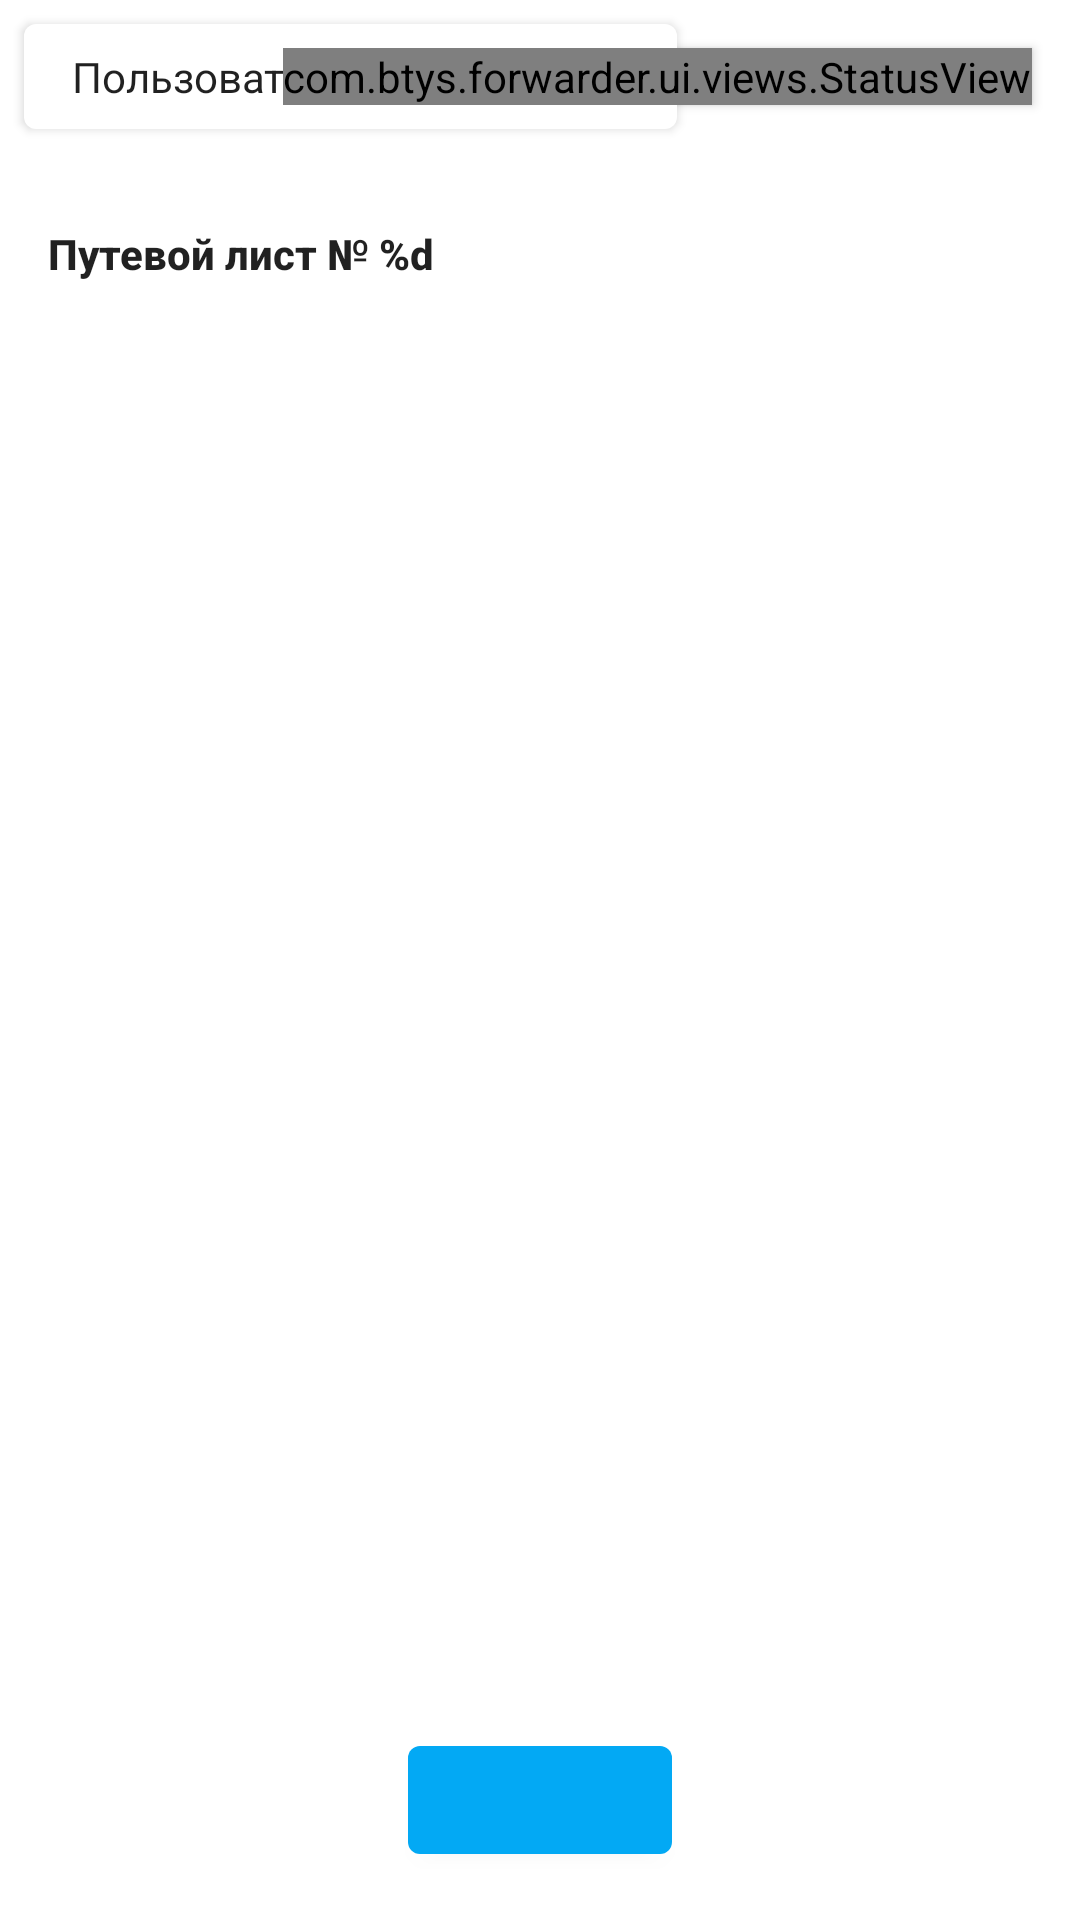

Reconstruct the res/layout file that produces this screen, plus the resources it refers to.
<!-- AndroidManifest.xml: application theme AppTheme -->
<!-- res/layout/fragment_main.xml -->
<?xml version="1.0" encoding="utf-8"?>
<androidx.constraintlayout.widget.ConstraintLayout xmlns:android="http://schemas.android.com/apk/res/android"
    xmlns:app="http://schemas.android.com/apk/res-auto"
    android:layout_width="match_parent"
    android:layout_height="match_parent">

    <com.google.android.material.textview.MaterialTextView
        android:id="@+id/fragmentMain_userNameTextView"
        android:layout_width="wrap_content"
        android:layout_height="wrap_content"
        android:layout_marginTop="8dp"
        android:layout_marginStart="8dp"
        android:paddingStart="16dp"
        android:paddingTop="8dp"
        android:paddingEnd="16dp"
        android:paddingBottom="8dp"
        android:background="@drawable/shape_user_name_bg"
        android:elevation="2dp"
        android:maxLines="1"
        android:text="@string/mainFragment_userName_placeHolder"
        android:textAppearance="@android:style/TextAppearance.Material.Body1"
        android:drawableStart="@drawable/ic_person"
        android:drawablePadding="4dp"
        app:autoSizeMinTextSize="@dimen/user_name_min_text_size"
        app:autoSizeMaxTextSize="@dimen/user_name_max_text_size"
        app:layout_constraintEnd_toStartOf="@id/fragmentMain_statusView"
        app:layout_constraintHorizontal_bias="0"
        app:layout_constraintStart_toStartOf="parent"
        app:layout_constraintTop_toTopOf="parent" />

    <com.btys.forwarder.ui.views.StatusView
        android:id="@+id/fragmentMain_statusView"
        android:layout_width="wrap_content"
        android:layout_height="wrap_content"
        android:layout_marginEnd="16dp"
        android:elevation="2dp"
        app:layout_constraintBottom_toBottomOf="@id/fragmentMain_userNameTextView"
        app:layout_constraintEnd_toEndOf="parent"
        app:layout_constraintTop_toTopOf="@id/fragmentMain_userNameTextView" />

    <com.google.android.material.textview.MaterialTextView
        android:id="@+id/fragmentMain_waybillNumberTextView"
        android:layout_width="0dp"
        android:layout_height="wrap_content"
        android:layout_marginTop="16dp"
        android:padding="16dp"
        android:text="@string/mainFragment_waybillNumber"
        android:textAppearance="@android:style/TextAppearance.Material.Body2"
        android:textStyle="bold"
        app:layout_constraintBottom_toTopOf="@id/fragmentMain_fragmentContainerView"
        app:layout_constraintEnd_toEndOf="parent"
        app:layout_constraintStart_toStartOf="parent"
        app:layout_constraintTop_toBottomOf="@id/fragmentMain_userNameTextView" />

    <androidx.fragment.app.FragmentContainerView
        android:id="@+id/fragmentMain_fragmentContainerView"
        android:layout_width="0dp"
        android:layout_height="0dp"
        app:layout_constraintBottom_toTopOf="@id/fragmentMain_confirmButton"
        app:layout_constraintEnd_toEndOf="parent"
        app:layout_constraintStart_toStartOf="parent"
        app:layout_constraintTop_toBottomOf="@id/fragmentMain_waybillNumberTextView" />

    <com.google.android.material.button.MaterialButton
        android:id="@+id/fragmentMain_confirmButton"
        android:layout_width="wrap_content"
        android:layout_height="wrap_content"
        android:layout_marginTop="16dp"
        android:layout_marginBottom="16dp"
        app:layout_constraintBottom_toBottomOf="parent"
        app:layout_constraintEnd_toEndOf="parent"
        app:layout_constraintStart_toStartOf="parent"
        app:layout_constraintTop_toBottomOf="@id/fragmentMain_fragmentContainerView" />

</androidx.constraintlayout.widget.ConstraintLayout>
<!-- resources referenced by this layout -->
<resources>
  <dimen name="user_name_max_text_size">16dp</dimen>
  <dimen name="user_name_min_text_size">13sp</dimen>
  <!-- drawable shape_user_name_bg (drawable) -->
  <?xml version="1.0" encoding="utf-8"?>
  <shape xmlns:android="http://schemas.android.com/apk/res/android"
      android:shape="rectangle">
  
      <corners android:radius="@dimen/shape_user_name_corners_radius" />
      <solid android:color="@color/white" />
  
  </shape>
  <string name="mainFragment_userName_placeHolder">Пользователь не определен</string>
  <string name="mainFragment_waybillNumber">Путевой лист № %d</string>
  <style name="AppTheme" parent="Theme.MaterialComponents.DayNight.NoActionBar">
          
          <item name="colorPrimary">@color/colorPrimary</item>
          <item name="colorPrimaryDark">@color/colorPrimaryDark</item>
          <item name="colorAccent">@color/colorAccent</item>
      </style>
  <dimen name="shape_user_name_corners_radius">4dp</dimen>
  <color name="white">#ffffff</color>
  <color name="colorPrimary">#03a9f4</color>
  <color name="colorPrimaryDark">#007ac1</color>
  <color name="colorAccent">#ffc107</color>
</resources>
